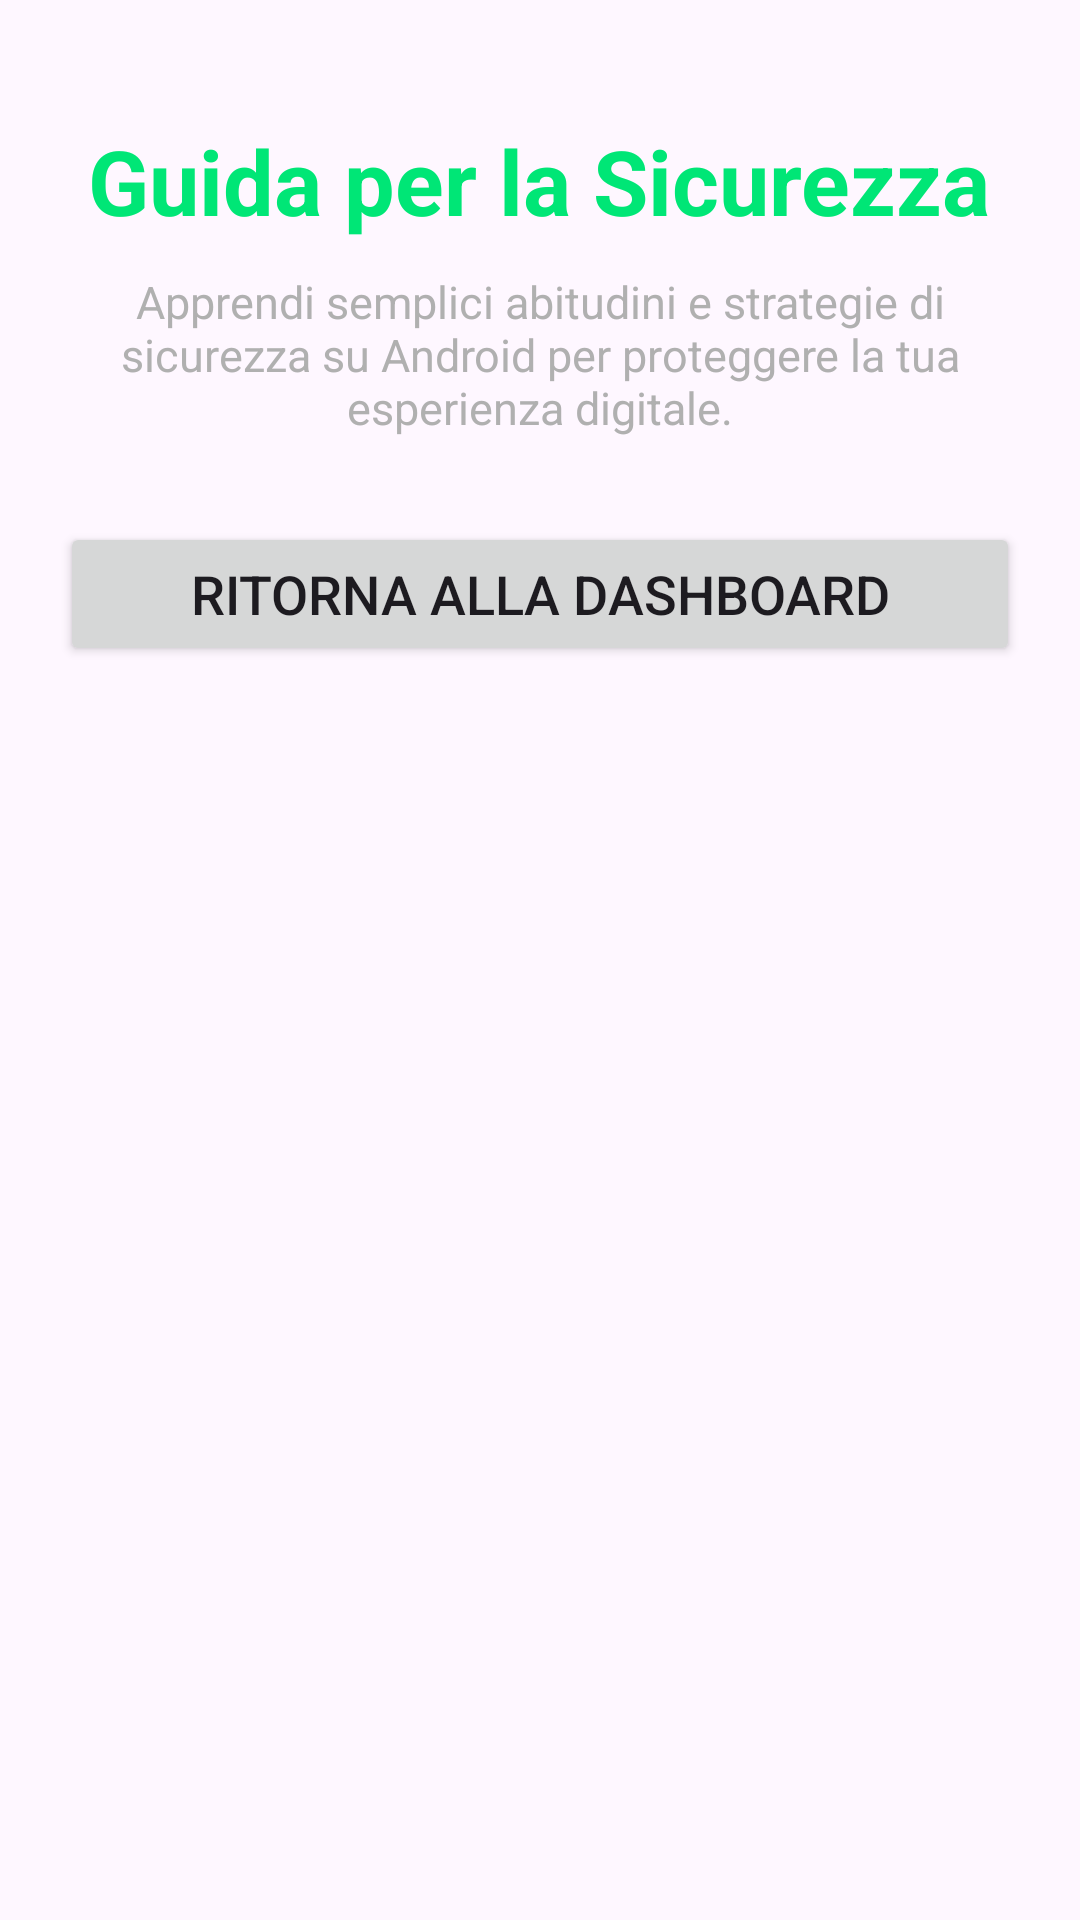

Android layout source for this screen:
<!-- AndroidManifest.xml: application theme Theme.AegisNet -->
<!-- res/layout/security_guide_activity_layout.xml -->
<?xml version="1.0" encoding="utf-8"?>
<ScrollView
    xmlns:android="http://schemas.android.com/apk/res/android"
    android:layout_width="match_parent"
    android:layout_height="match_parent"
    android:fillViewport="true">

    <LinearLayout
        android:layout_width="match_parent"
        android:layout_height="wrap_content"
        android:orientation="vertical"
        android:padding="20dp">

        <TextView
            android:id="@+id/tvGuideTitle"
            android:layout_width="wrap_content"
            android:layout_height="wrap_content"
            android:layout_gravity="center_horizontal"
            android:layout_marginTop="20dp"
            android:text="@string/guida_sicurezza"
            android:textColor="@color/aegis_green"
            android:textSize="30sp"
            android:textStyle="bold" />

        <TextView
            android:id="@+id/tvGuideDescription"
            android:layout_width="match_parent"
            android:layout_height="wrap_content"
            android:layout_marginTop="10dp"
            android:gravity="center"
            android:text="@string/security_guide_description"
            android:textColor="@color/aegis_gray"
            android:textSize="15sp" />

        <LinearLayout
            android:id="@+id/layoutGuideItems"
            android:layout_width="match_parent"
            android:layout_height="wrap_content"
            android:layout_marginTop="24dp"
            android:orientation="vertical" />

        <Button
            android:id="@+id/btnBack"
            android:layout_width="match_parent"
            android:layout_height="wrap_content"
            android:layout_marginTop="4dp"
            android:layout_marginBottom="24dp"
            android:text="@string/btn_ritorna_DashBoard"
            android:textSize="18sp" />

    </LinearLayout>

</ScrollView>
<!-- resources referenced by this layout -->
<resources>
  <color name="aegis_gray">#B0B0B0</color>
  <color name="aegis_green">#00E676</color>
  <string name="btn_ritorna_DashBoard">Ritorna alla DashBoard</string>
  <string name="guida_sicurezza">Guida per la Sicurezza</string>
  <string name="security_guide_description">Apprendi semplici abitudini e strategie di sicurezza su Android
          per proteggere la tua esperienza digitale.</string>
  <style name="Theme.AegisNet" parent="Base.Theme.AegisNet" />
  <style name="Base.Theme.AegisNet" parent="Theme.Material3.DayNight.NoActionBar">
          
          
      </style>
</resources>
